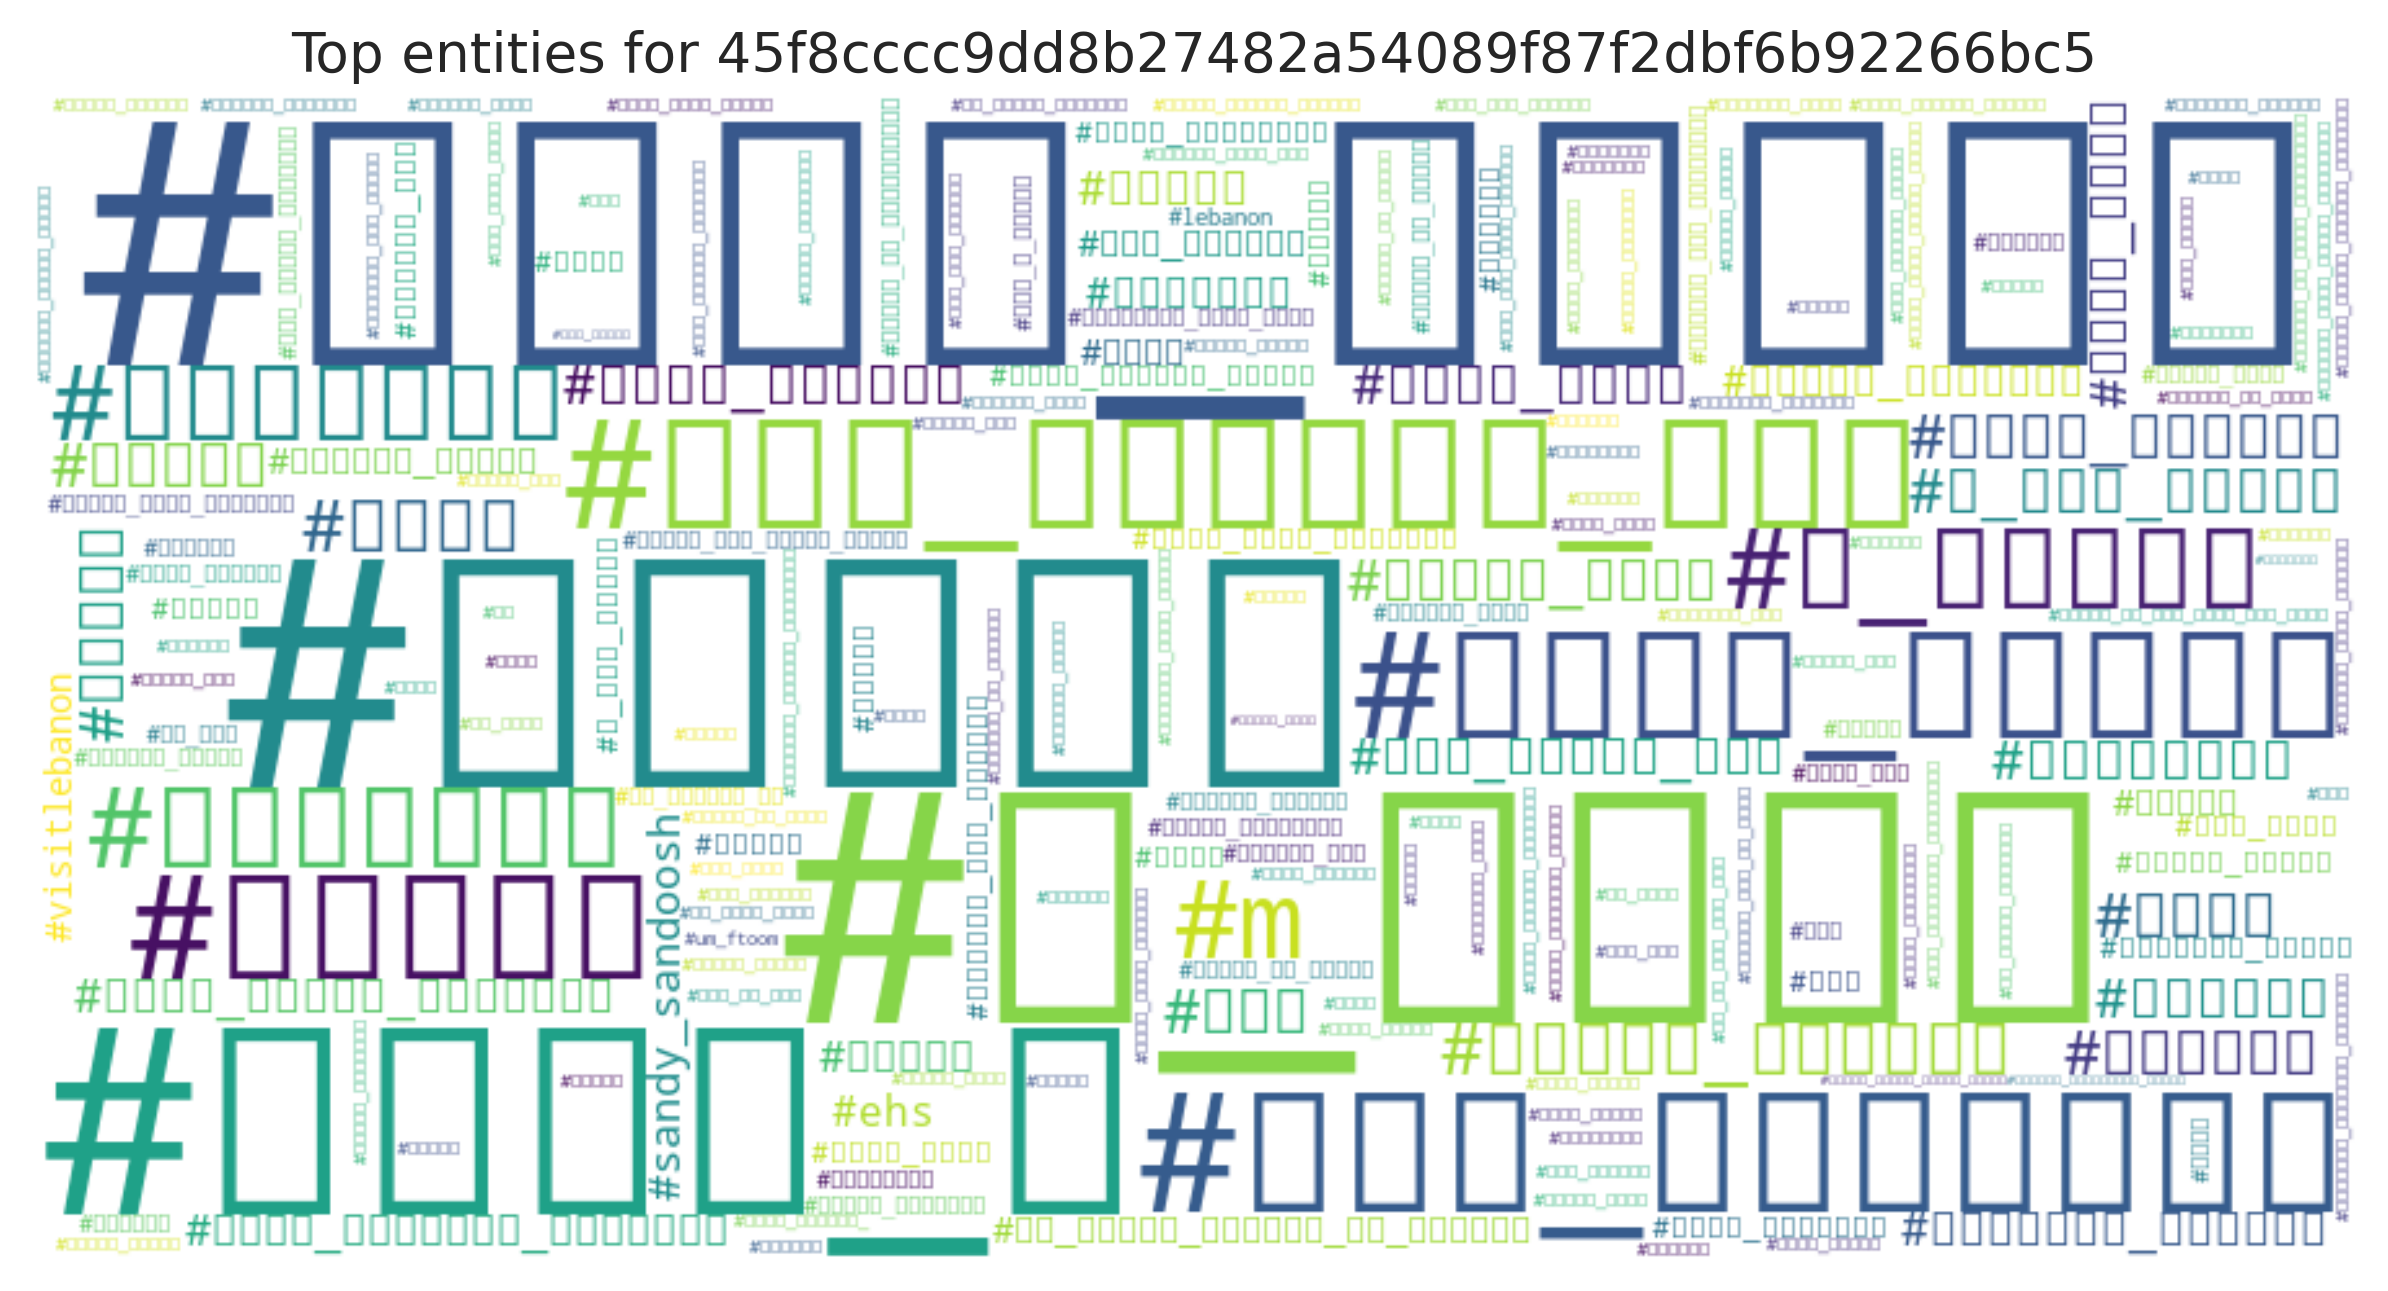

Source data for this figure (header and first rows):
entity, count
#صباح_الخير, 311
#إ_حنين, 280
#أحلام, 274
#لارا_أ, 234
#حسن_الظالمي, 187
#درر_الامام_علي, 179
#كروب_ياعلي, 173
#لبنان, 163
#ع_الصبح, 145
#الحوراء, 145
#m, 137
#الفلوجة, 133
#الحشد_الشعبي, 122
#داعش, 118
#شيعة_السويد, 116
#ياعلي, 113
#علي, 109
#العراق, 105
#اليمن, 103
#يتبع, 103
#ب_قول_المثل, 97
#رمضان_كريم, 94
#جمعة_مباركة, 92
#يامهدي, 91
#رتوت_زيوس, 89
#السعودية, 87
#بحب_الشخص_لما, 84
#حبيت_بيوم, 80
#اجتمعنا_لنرتقي, 79
#حقيقة, 78
#كروب_النجف_والعالم, 78
#قروب_المأمول_المنتظر, 77
#رمضان, 76
#sandy_sandoosh, 74
#ehs, 69
#تفجير_الكراده, 69
#البحرين, 67
#من_لبنان_متضامن_مع_العراق, 67
#الحشد, 65
#مادلين_الاسد, 64
#نور_الباقر, 64
#صباح, 61
#visitlebanon, 60
#كروب_عشاق_الولاية, 59
#كروب_عراقنا_للدعم, 59
#الامام_علي, 58
#ب_اخر_الليل, 58
#ياحسين, 57
#فدك, 56
#الصادق_علم_لاينضب, 55
#رجال_الله, 54
#يارب, 52
#صباحو, 52
#زوروا_لبنان, 52
#بكرا_بالشتويه, 51
#فيرجي, 51
#الفلوجة_تتحرر, 51
#كلنا_مسؤولين, 51
#الله, 51
#حزب_الله, 50
... 11,222 more rows
